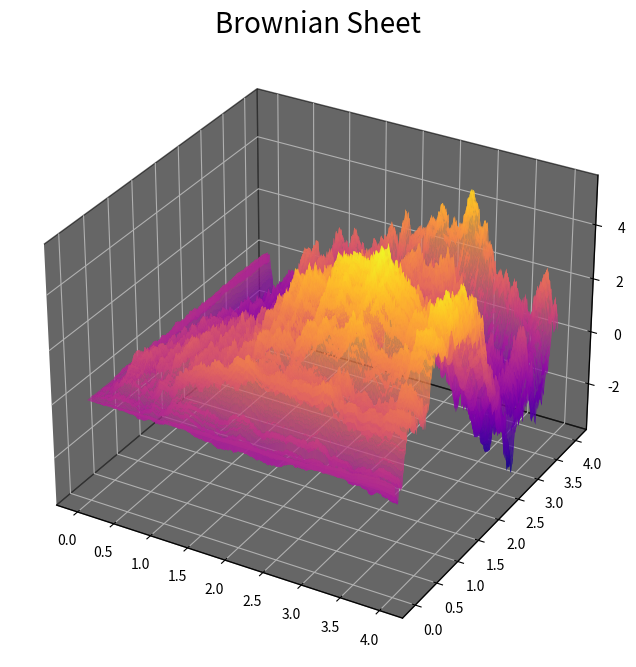

Python code for this plot:
# A simulation of a Brownian sheet though theory of Walsh

import numpy as np
import matplotlib.pyplot as plt
import math
from mpl_toolkits.mplot3d.axes3d import Axes3D

# Set the time and space intervals. Choose number of partitions of each.

# Time
t = 4
nt = 500
delta_t = t / nt

# Space
x = 4
nx = 500
delta_x = x / nx

# create the time and spatial axis
t_axis = np.linspace(0.0, t, nt + 1)
x_axis = np.linspace(0.0, x, nx + 1)

# Create the Brownian sheet noise
W_tx = np.zeros((nx + 1, nt + 1))
for x in range(nx):
    for t in range(nt):
        dW = np.sqrt(delta_t * delta_x) * np.random.normal(0, 1, size=1 )
        W_tx[x + 1, t + 1] = W_tx[x, t + 1] + W_tx[x + 1, t] - W_tx[x, t] + dW[0]

# print(W_tx)

# Plot the Brownian Sheet
ts, xs = np.meshgrid(t_axis, x_axis)
fig = plt.figure(figsize=(8,8))
ax = fig.add_subplot(111, projection='3d')
#ax = Axes3D(fig, auto_add_to_figure=False)
fig.add_axes(ax)
# ax.set_xlabel('$ 0 \\leq t \\leq {} $'.format(t), fontsize=14)
# ax.set_ylabel('$0 \\leq x \\leq \\pi$', fontsize=14)
ax.xaxis.set_pane_color((0, 0, 0, .6))
ax.yaxis.set_pane_color((0, 0, 0, .6))
ax.zaxis.set_pane_color((0, 0, 0, .6))
ax.plot_surface(ts, xs, W_tx, rstride=1, cstride=1, cmap='plasma')
ax.set_title('Brownian Sheet',fontsize=20)
plt.show()
